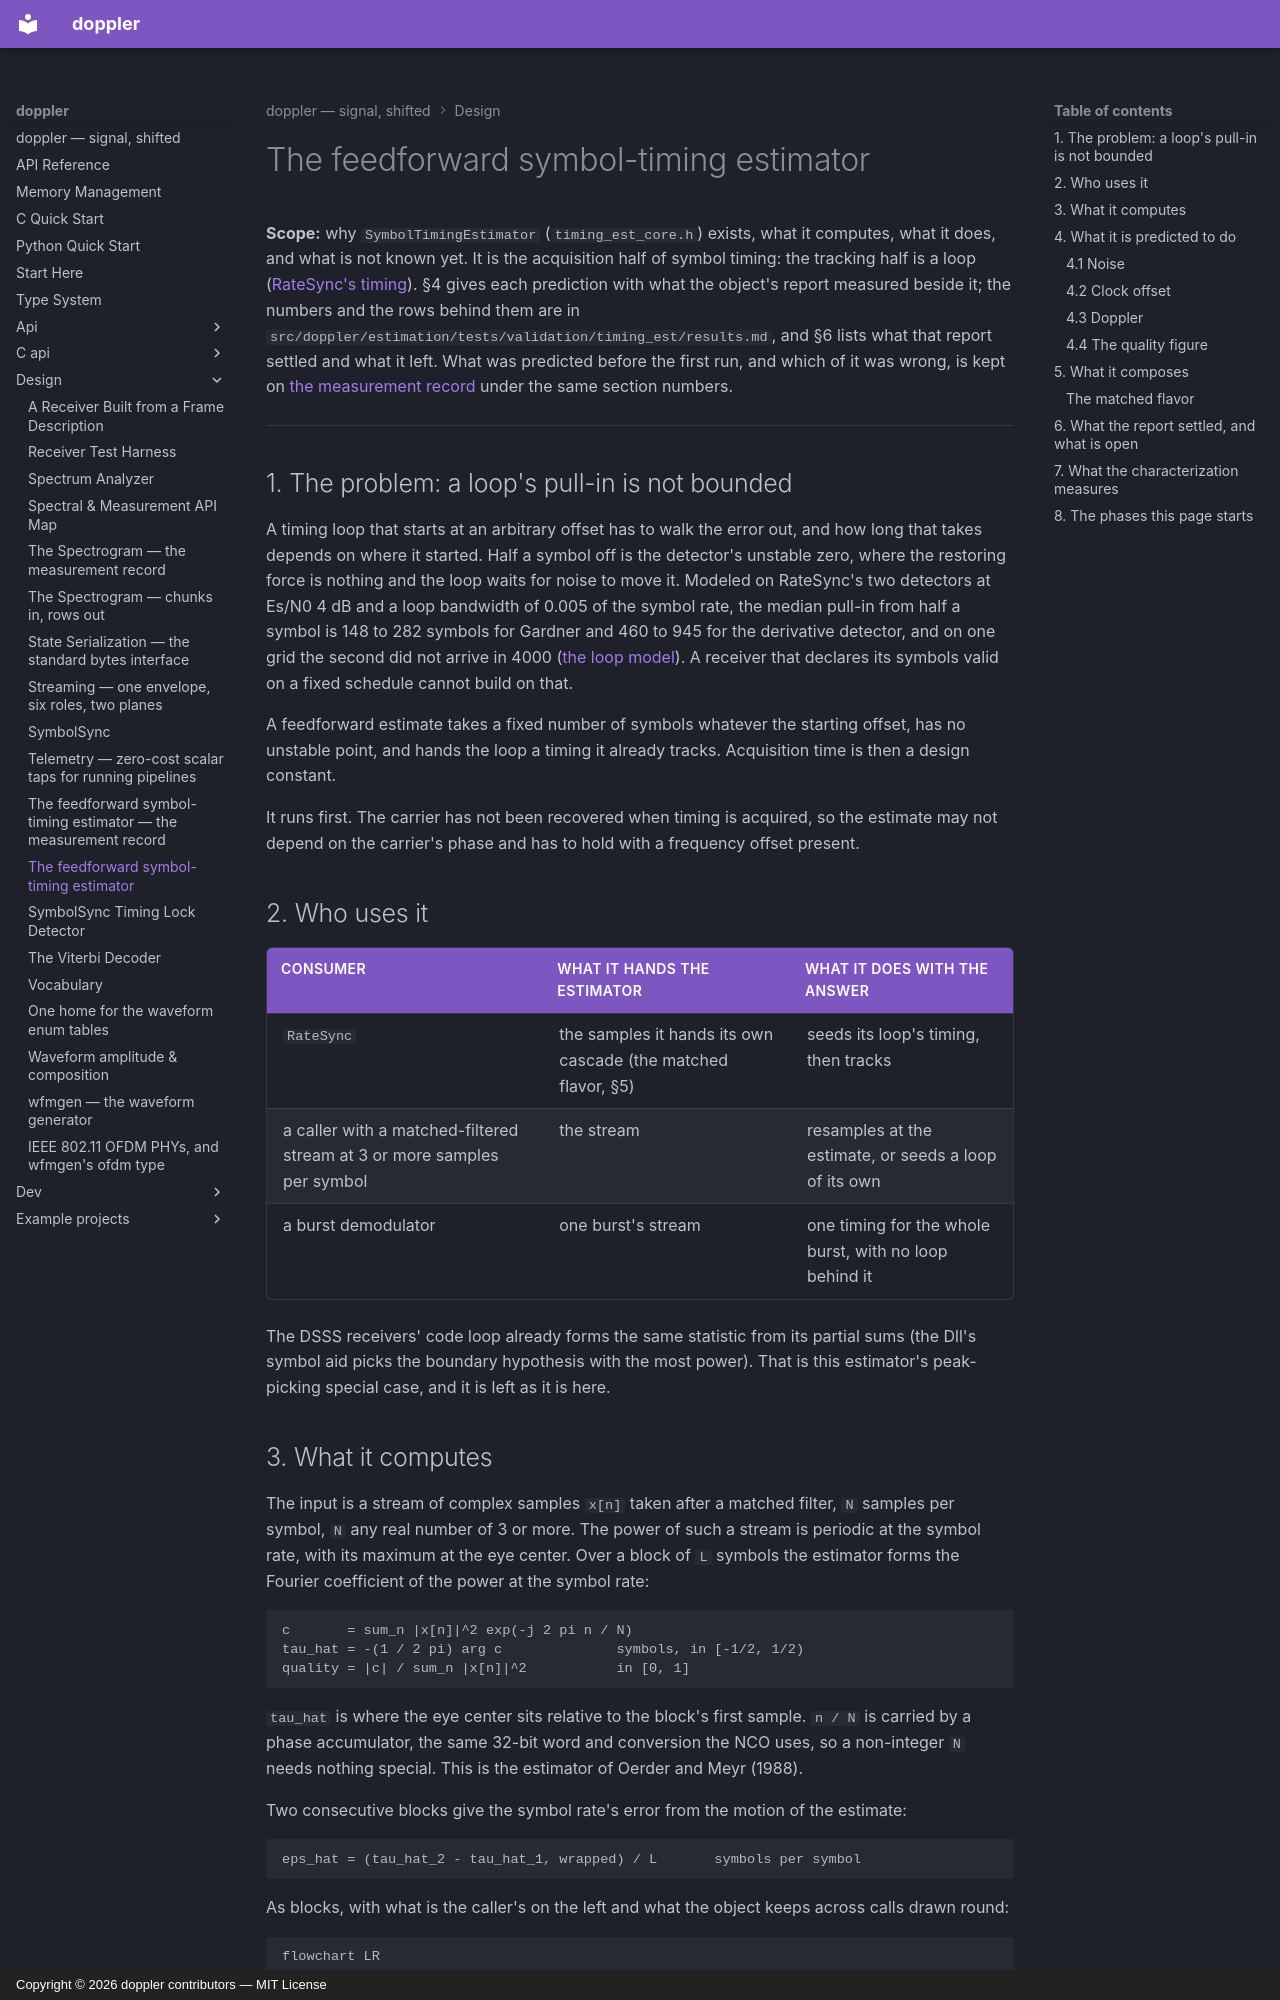

repository: doppler-dsp/doppler · page: design/timing-estimator/index.html · generator: mkdocs · copyright: Copyright © 2026 doppler contributors — MIT License

---
description: "the feedforward symbol-timing estimate: timing, rate and a quality figure from a fixed number of symbols, with no loop; what it assumes, what bounds it, and what its characterization has to measure under noise, clock offset and Doppler"
---

# The feedforward symbol-timing estimator

**Scope:** why `SymbolTimingEstimator` (`timing_est_core.h`) exists, what
it computes, what it does, and what is not known yet. It is the
acquisition half of symbol timing: the tracking half is a loop
([RateSync's timing](ratesync-timing.md)). §4 gives each prediction with
what the object's report measured beside it; the numbers and the rows
behind them are in
`src/doppler/estimation/tests/validation/timing_est/results.md`, and §6 lists
what that report settled and what it left.
What was predicted before the first run, and which of it was wrong, is
kept on [the measurement record](timing-estimator-measurements.md) under
the same section numbers.

______________________________________________________________________

## 1. The problem: a loop's pull-in is not bounded

A timing loop that starts at an arbitrary offset has to walk the error
out, and how long that takes depends on where it started. Half a symbol
off is the detector's unstable zero, where the restoring force is nothing
and the loop waits for noise to move it. Modeled on RateSync's two
detectors at Es/N0 4 dB and a loop bandwidth of 0.005 of the symbol rate,
the median pull-in from half a symbol is 148 to 282 symbols for Gardner
and 460 to 945 for the derivative detector, and on one grid the second
did not arrive in 4000
([the loop model](ratesync-timing.md#closed-and-on-inputs-with-no-whole-number-of-samples-per-symbol)).
A receiver that declares its symbols valid on a fixed schedule cannot
build on that.

A feedforward estimate takes a fixed number of symbols whatever the
starting offset, has no unstable point, and hands the loop a timing it
already tracks. Acquisition time is then a design constant.

It runs first. The carrier has not been recovered when timing is
acquired, so the estimate may not depend on the carrier's phase and has
to hold with a frequency offset present.

## 2. Who uses it

| consumer                                                                | what it hands the estimator                                   | what it does with the answer                           |
| ----------------------------------------------------------------------- | ------------------------------------------------------------- | ------------------------------------------------------ |
| `RateSync`                                                              | the samples it hands its own cascade (the matched flavor, §5) | seeds its loop's timing, then tracks                   |
| a caller with a matched-filtered stream at 3 or more samples per symbol | the stream                                                    | resamples at the estimate, or seeds a loop of its own  |
| a burst demodulator                                                     | one burst's stream                                            | one timing for the whole burst, with no loop behind it |

The DSSS receivers' code loop already forms the same statistic from its
partial sums (the Dll's symbol aid picks the boundary hypothesis with the
most power). That is this estimator's peak-picking special case, and it is
left as it is here.
